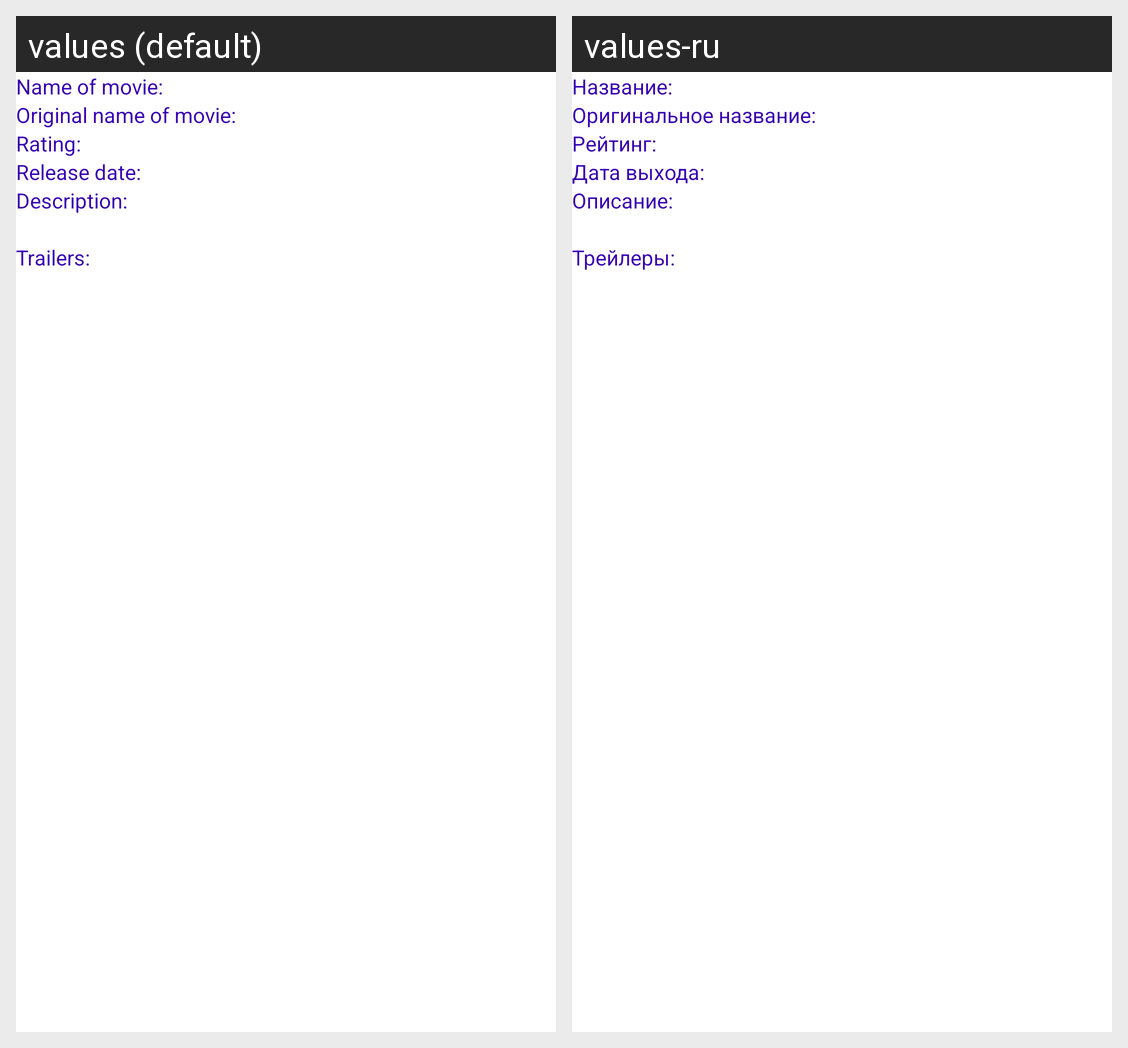

Locale-by-locale string values for the Android screen shown in this grid:
Android screen res/layout/movie_info.xml rendered under 2 locales, left to right: values (default), values-ru. Device: Nexus 5 (rendered at 1080×1920; each locale shown at half size, 540×960, under a caption strip naming it); theme Theme.MyMovies2.
Strings drawn on this screen, with the default value and each locale's value (text and hints the layout hard-codes, and strings that could not be matched under every locale, appear in the picture but are not listed):

label_name_of_movie
  values: Name of movie:
  values-ru: Название:

label_original_title
  values: Original name of movie:
  values-ru: Оригинальное название:

label_rating
  values: Rating:
  values-ru: Рейтинг:

label_release_date
  values: Release date:
  values-ru: Дата выхода:

label_description
  values: Description:
  values-ru: Описание:

label_trailers
  values: Trailers:
  values-ru: Трейлеры:
